Run: headless pygame with SDL's dummy video driver; simulated clock (each Clock.tick advances the game by its frame time, no real sleeping); random seed 0; keys injected as events and as key.get_pressed() state; no mouse input.
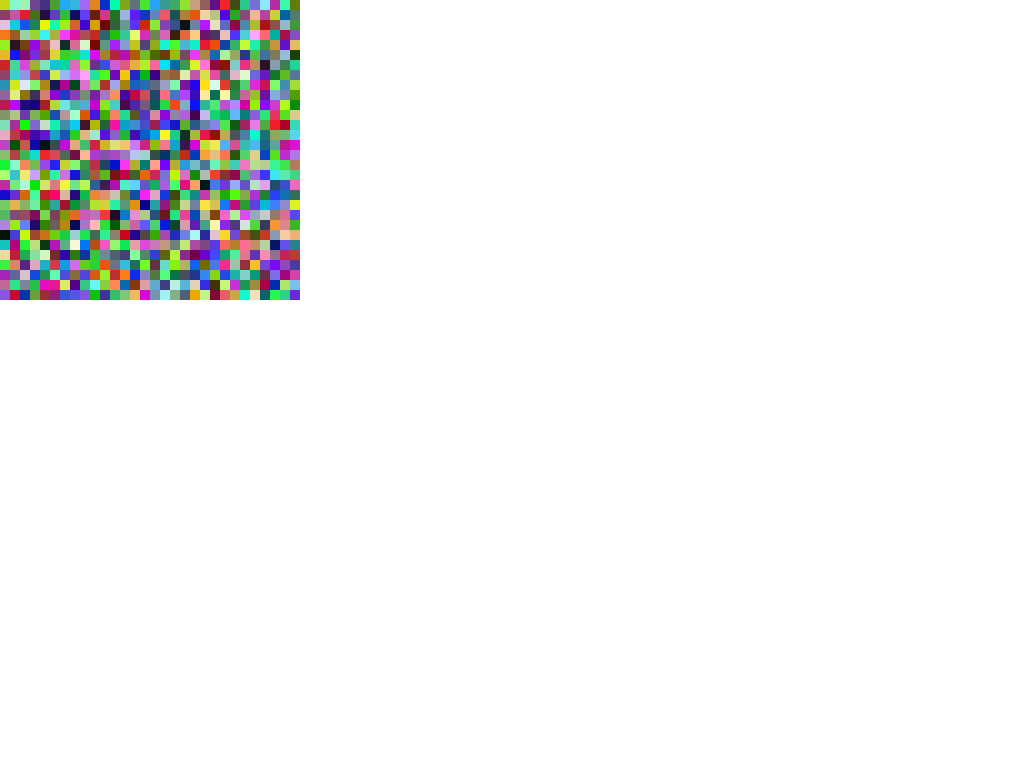
Frame 1 of 4 · flips 1–60 · no input
Frame 2 of 4 · flips 61–180 · tapped SPACE, RETURN · held RIGHT (→), D · screen unchanged from frame 1, image omitted
Frame 3 of 4 · flips 181–300 · held DOWN (↓), S · screen unchanged from frame 2, image omitted
Frame 4 of 4 · flips 301–420 · held LEFT (←), A, UP (↑), W · screen unchanged from frame 3, image omitted

The pygame program that drew these frames:

import pygame
import sys
from random import randint

ROWS = 30
COLS = 30
CELL_SIZE = 10

class Game:
    def __init__(self):
        pygame.init()
        self.screen = pygame.display.set_mode((0, 0), pygame.FULLSCREEN)
        pygame.display.set_caption("Pygame OOP Template")
        self.clock = pygame.time.Clock()
        self.is_running = True
        self.cells = [
                [Cell(y=row, x=col) for col in range(COLS)] for row in range(ROWS)
        ]
        self.run()

    def handle_events(self):
        for event in pygame.event.get():
            if event.type == pygame.QUIT:
                self.is_running = False
            elif event.type == pygame.KEYDOWN:
                if event.key == pygame.K_ESCAPE:
                    self.is_running = False

    def update(self):
        # Логика игры
        pass

    def render(self):
        self.screen.fill((255, 255, 255))
        for row in self.cells:
            for cell in row:
                self.screen.blit(cell.image, (cell.x * CELL_SIZE, cell.y * CELL_SIZE))

        pygame.display.flip()

    def run(self):
        while self.is_running:
            self.handle_events()
            self.update()
            self.render()
            self.clock.tick(60)

        pygame.quit()
        sys.exit()

class Cell(pygame.sprite.Sprite):
    def __init__(self, y=0, x=0):
        super().__init__()
        self.x = x
        self.y = y
        self.image = pygame.Surface([CELL_SIZE, CELL_SIZE])
        r = randint(0, 255)
        g = randint(0, 255)
        b = randint(0, 255)
        self.image.fill((r, g, b))



if __name__ == "__main__":
    game = Game()
